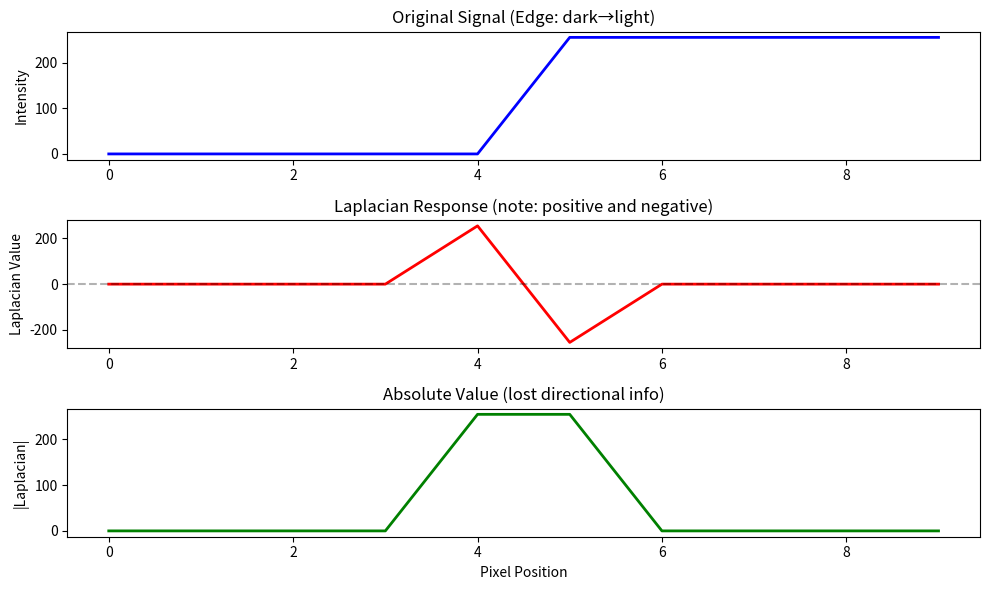

Recreate this plot in Python.
import numpy as np
import matplotlib.pyplot as plt

# 创建一个简单的边缘：左边暗(0)，右边亮(255)
img = np.zeros((1, 10), dtype=np.float64)
img[0, 5:] = 255

# 手动计算 Laplacian (简化的一维情况)
# 二阶差分：f(x+1) - 2*f(x) + f(x-1)
laplacian = np.zeros_like(img)
for i in range(1, 9):
    laplacian[0, i] = img[0, i+1] - 2*img[0, i] + img[0, i-1]

# 可视化
fig, axes = plt.subplots(3, 1, figsize=(10, 6))
axes[0].plot(img[0], 'b-', linewidth=2)
axes[0].set_title('Original Signal (Edge: dark→light)')
axes[0].set_ylabel('Intensity')

axes[1].plot(laplacian[0], 'r-', linewidth=2)
axes[1].axhline(y=0, color='k', linestyle='--', alpha=0.3)
axes[1].set_title('Laplacian Response (note: positive and negative)')
axes[1].set_ylabel('Laplacian Value')

# 解释正负的含义
axes[2].plot(np.abs(laplacian[0]), 'g-', linewidth=2)
axes[2].set_title('Absolute Value (lost directional info)')
axes[2].set_ylabel('|Laplacian|')
axes[2].set_xlabel('Pixel Position')

plt.tight_layout()
plt.show()

print(f"Laplacian 值: {laplacian[0]}")
print(f"在边缘左侧: {laplacian[0, 4]:.1f} (负值)")
print(f"在边缘右侧: {laplacian[0, 5]:.1f} (正值)")
